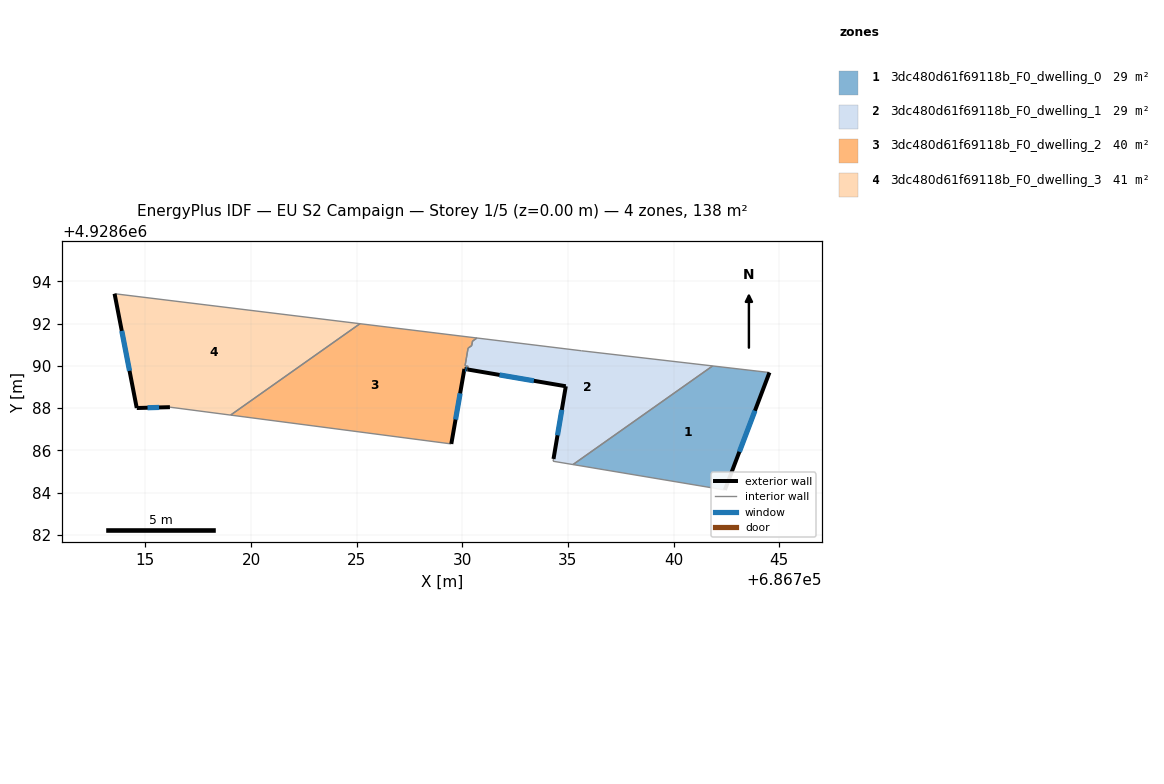
=== STOREY PLAN SPEC (per zone: floor XY polygon, exterior-wall plan segments, windows/doors) ===
zone 1: 3dc480d61f69118b_F0_dwelling_0  (28.6 m²)
  floor: (686744.54, 4928689.68) (686742.43, 4928684.12) (686735.24, 4928685.33) (686741.85, 4928689.99)
  exterior wall: (686742.43, 4928684.12) – (686744.54, 4928689.68)  [5.9 m]
    window: (686743.12, 4928685.93) – (686743.85, 4928687.87)  [2.2 m²]
  interior walls: 3
zone 2: 3dc480d61f69118b_F0_dwelling_1  (28.5 m²)
  floor: (686741.85, 4928689.99) (686735.24, 4928685.33) (686734.30, 4928685.48) (686734.32, 4928685.59) (686734.90, 4928689.03) (686730.25, 4928689.83) (686730.28, 4928689.97) (686730.13, 4928690.00) (686730.27, 4928690.83) (686730.45, 4928690.96) (686730.48, 4928691.17) (686730.69, 4928691.32) (686735.64, 4928690.71)
  exterior wall: (686734.90, 4928689.03) – (686734.32, 4928685.59)  [3.5 m]
    window: (686734.71, 4928687.91) – (686734.51, 4928686.71)  [1.3 m²]
  exterior wall: (686730.25, 4928689.83) – (686734.90, 4928689.03)  [4.7 m]
    window: (686731.76, 4928689.57) – (686733.39, 4928689.29)  [1.7 m²]
  interior walls: 11
zone 3: 3dc480d61f69118b_F0_dwelling_2  (40.3 m²)
  floor: (686730.69, 4928691.32) (686730.48, 4928691.17) (686730.45, 4928690.96) (686730.28, 4928690.83) (686730.13, 4928690.00) (686730.28, 4928689.97) (686730.25, 4928689.83) (686730.10, 4928689.85) (686729.48, 4928686.30) (686719.03, 4928687.67) (686725.16, 4928691.99)
  exterior wall: (686730.10, 4928689.85) – (686730.25, 4928689.83)  [0.2 m]
    window: (686730.15, 4928689.84) – (686730.20, 4928689.84)  [0.1 m²]
  exterior wall: (686729.48, 4928686.30) – (686730.10, 4928689.85)  [3.6 m]
    window: (686729.68, 4928687.46) – (686729.90, 4928688.70)  [1.3 m²]
  interior walls: 9
zone 4: 3dc480d61f69118b_F0_dwelling_3  (41.0 m²)
  floor: (686725.16, 4928691.99) (686719.03, 4928687.67) (686716.16, 4928688.04) (686714.59, 4928688.00) (686713.54, 4928693.41)
  exterior wall: (686714.59, 4928688.00) – (686716.16, 4928688.04)  [1.6 m]
    window: (686715.10, 4928688.02) – (686715.65, 4928688.03)  [0.6 m²]
  exterior wall: (686713.54, 4928693.41) – (686714.59, 4928688.00)  [5.5 m]
    window: (686713.88, 4928691.65) – (686714.25, 4928689.76)  [2.0 m²]
  interior walls: 3

=== DERIVED (storey summary) ===
Building: EU S2 Campaign
Storey: 1 of 5  (floor level z = 0.00 m)
Storey gross floor area: 138.4 m²
Zones on this storey: 4
  - 3dc480d61f69118b_F0_dwelling_0: floor 28.6 m²; exterior wall 5.9 m (17.8 m²); 1 window(s) 2.2 m²; WWR 12.2%
  - 3dc480d61f69118b_F0_dwelling_1: floor 28.5 m²; exterior wall 8.2 m (24.6 m²); 2 window(s) 3.0 m²; WWR 12.2%
  - 3dc480d61f69118b_F0_dwelling_2: floor 40.3 m²; exterior wall 3.8 m (11.3 m²); 2 window(s) 1.4 m²; WWR 12.2%
  - 3dc480d61f69118b_F0_dwelling_3: floor 41.0 m²; exterior wall 7.1 m (21.2 m²); 2 window(s) 2.6 m²; WWR 12.2%
Zone adjacency (shared interzone walls):
  - 3dc480d61f69118b_F0_dwelling_0 ↔ 3dc480d61f69118b_F0_dwelling_1
  - 3dc480d61f69118b_F0_dwelling_1 ↔ 3dc480d61f69118b_F0_dwelling_2
  - 3dc480d61f69118b_F0_dwelling_2 ↔ 3dc480d61f69118b_F0_dwelling_3